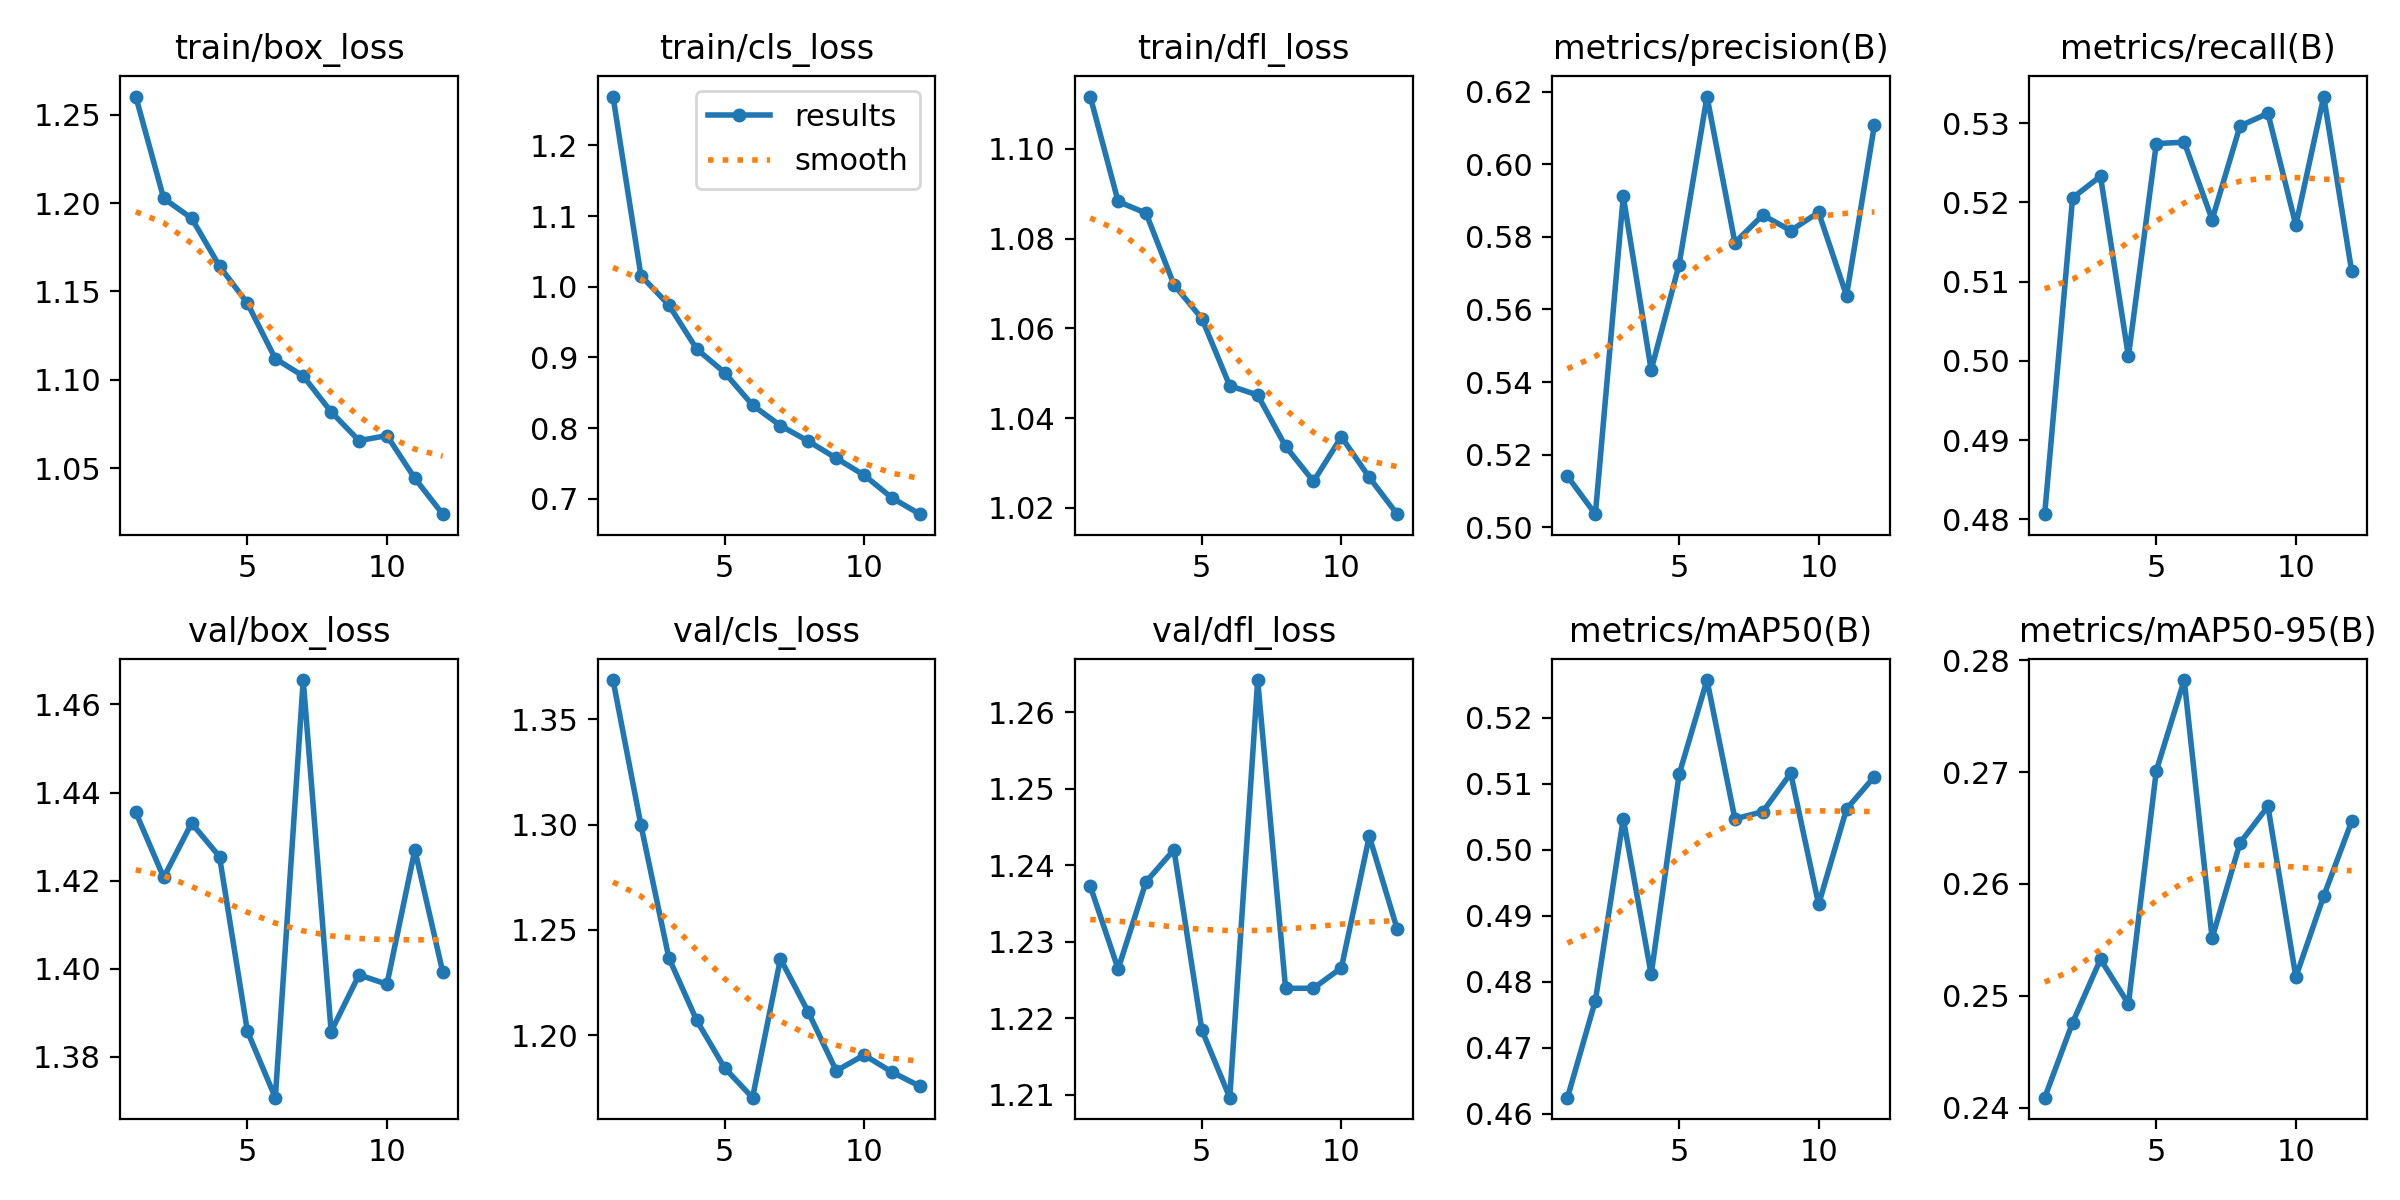

Values plotted in this chart, from the file beside it:
epoch, time, train/box_loss, train/cls_loss, train/dfl_loss, metrics/precision(B), metrics/recall(B), metrics/mAP50(B), metrics/mAP50-95(B), val/box_loss, val/cls_loss, val/dfl_loss, lr/pg0, lr/pg1, lr/pg2
1, 164.3, 1.26, 1.269, 1.112, 0.514, 0.4807, 0.4624, 0.2409, 1.435, 1.369, 1.237, 0.0002766, 0.0002766, 0.0002766
2, 322.6, 1.203, 1.016, 1.088, 0.5036, 0.5206, 0.4772, 0.2476, 1.421, 1.3, 1.226, 0.0005086, 0.0005086, 0.0005086
3, 480.7, 1.191, 0.9742, 1.086, 0.5912, 0.5233, 0.5047, 0.2533, 1.433, 1.237, 1.238, 0.0006947, 0.0006947, 0.0006947
4, 636.7, 1.164, 0.9119, 1.07, 0.5433, 0.5006, 0.4811, 0.2493, 1.425, 1.207, 1.242, 0.0006268, 0.0006268, 0.0006268
5, 791.9, 1.143, 0.8787, 1.062, 0.5724, 0.5274, 0.5114, 0.2701, 1.386, 1.185, 1.218, 0.0005581, 0.0005581, 0.0005581
6, 947.4, 1.112, 0.8327, 1.047, 0.6187, 0.5276, 0.5257, 0.2782, 1.371, 1.17, 1.21, 0.0004894, 0.0004894, 0.0004894
7, 1102, 1.102, 0.8036, 1.045, 0.5784, 0.5178, 0.5047, 0.2551, 1.466, 1.236, 1.264, 0.0004207, 0.0004207, 0.0004207
8, 1258, 1.082, 0.7816, 1.034, 0.586, 0.5296, 0.5058, 0.2637, 1.386, 1.211, 1.224, 0.0003519, 0.0003519, 0.0003519
9, 1413, 1.066, 0.7576, 1.026, 0.5817, 0.5312, 0.5116, 0.2669, 1.399, 1.183, 1.224, 0.0002832, 0.0002832, 0.0002832
10, 1564, 1.068, 0.7336, 1.036, 0.5868, 0.5171, 0.4917, 0.2517, 1.396, 1.191, 1.227, 0.0002145, 0.0002145, 0.0002145
11, 1712, 1.044, 0.7014, 1.027, 0.5638, 0.5334, 0.5062, 0.2589, 1.427, 1.183, 1.244, 0.0001458, 0.0001458, 0.0001458
12, 1860, 1.024, 0.6784, 1.019, 0.6109, 0.5113, 0.5111, 0.2656, 1.399, 1.176, 1.232, 7.70525e-05, 7.70525e-05, 7.70525e-05
